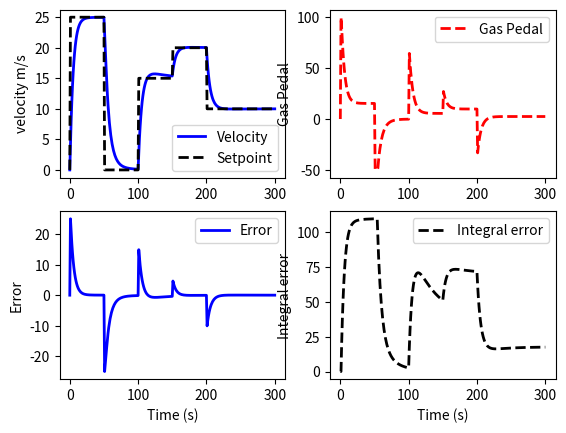

Write the Python code that produced this figure.
import numpy as np
import matplotlib.pyplot as plt
from scipy.integrate import odeint


def vehicle_model(v,t,u,load):  #v=velocity(m/s), t=time(s),u=gas_pedal (-150% to 100%)

    Cd = 0.24         #drag coefficient
    rho = 1.225       #air density (kg/m^3)
    A = 5.0           #Cross Section area (m^2)
    Fp = 30           #thrust parameter (N/%pedal)
    m = 500           #vehicle mass (kg)

    #compute the change in state
    dv_dt = (1.0/(m+load)) * (Fp*u - 0.5*rho*Cd*A*v**2)

    return dv_dt

#time simulation
tf = 300
nsteps = 301
delta_t = tf/(nsteps-1)
ts = np.linspace(0,tf,nsteps)




#Initial Conditions
load = 200.0 #kg
v0 =0.0
sum_int= 0
ubias = 0


sp=25 #set point

#Proportional Integral Tuning Parameters 
Kc = (1.0/1.2)  * 5
tauI = 30.0


#Storing vlaues for plotting
gas_store = np.zeros(nsteps)
vs = np.zeros(nsteps)
sp_store=np.zeros(nsteps)
es = np.zeros(nsteps)
ies = np.zeros(nsteps)


#
for i in range(nsteps-1):
    #Changing the setvalue of velocity with time 
    if i == 50:
        sp= 0
    if i == 100:
        sp= 15
    if i == 150:
        sp= 20
    if i == 200:
        sp= 10

    
    sp_store[i+1] = sp    #store value of setpoint for plotting

    error = sp - v0       #calculating error
    es[i+1] = error       #store error values for plotting

    sum_int = sum_int + error*delta_t   #Integrating error

    gas_pedal = ubias + Kc*error + Kc/tauI * sum_int   #gas pedal value using PI controller
    
    #taking care of integral windup and physical constraints of gas pedal
    if gas_pedal>=100:          
        gas_pedal=100
        sum_int = sum_int - error *delta_t
    if gas_pedal<=-50:
        gas_pedal= -50
        sum_int = sum_int - error * delta_t

    gas_store[i+1] = gas_pedal  #storing for plotting
    ies[i+1] = sum_int          #storing integral of error for plotting

    v = odeint(vehicle_model,v0,[0,delta_t],args=(gas_pedal,load))  #getting new values of velocity
    v0 = v[-1]                  #updating value of v0 with new velocity
  
    vs[i+1] = v0                #storing for plotting


#data visualization and plotting

plt.figure()
plt.subplot(2,2,1)
plt.plot(ts,vs,'b-',linewidth=2,label = 'Velocity')
plt.plot(ts,sp_store,'k--',linewidth=2,label='Setpoint')
plt.ylabel('velocity m/s')
plt.legend()
plt.subplot(2,2,2)
plt.plot(ts,gas_store,'r--',linewidth=2,label = 'Gas Pedal')
plt.ylabel('Gas Pedal')
plt.legend()
plt.subplot(2,2,3)
plt.plot(ts,es,'b-',linewidth=2,label = 'Error')
plt.xlabel('Time (s)')
plt.ylabel('Error')
plt.legend()
plt.subplot(2,2,4)
plt.plot(ts,ies,'k--',linewidth=2,label = 'Integral error')
plt.ylabel('Integral error')
plt.xlabel('Time (s)')
plt.legend()
plt.show()




    
    
